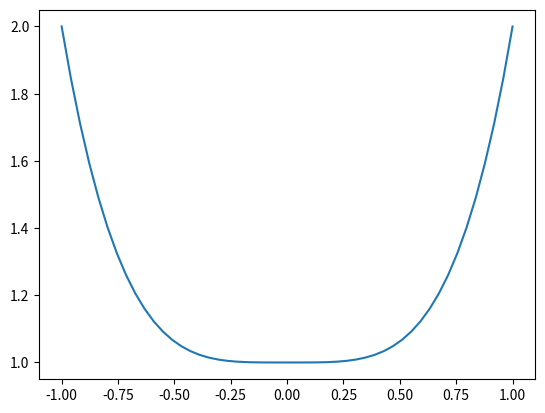

Write Python code to recreate this figure.
import matplotlib.pyplot as plt
import numpy as np

x = np.linspace(-1,1,50)
y = x**4 +1
plt.figure()
plt.plot(x,y)
plt.show()